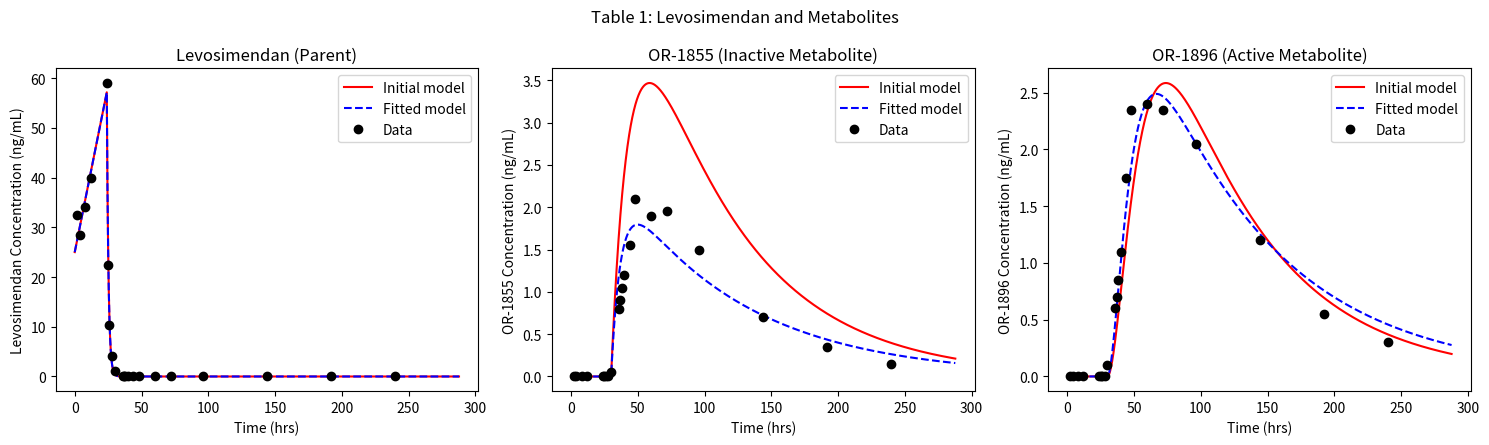
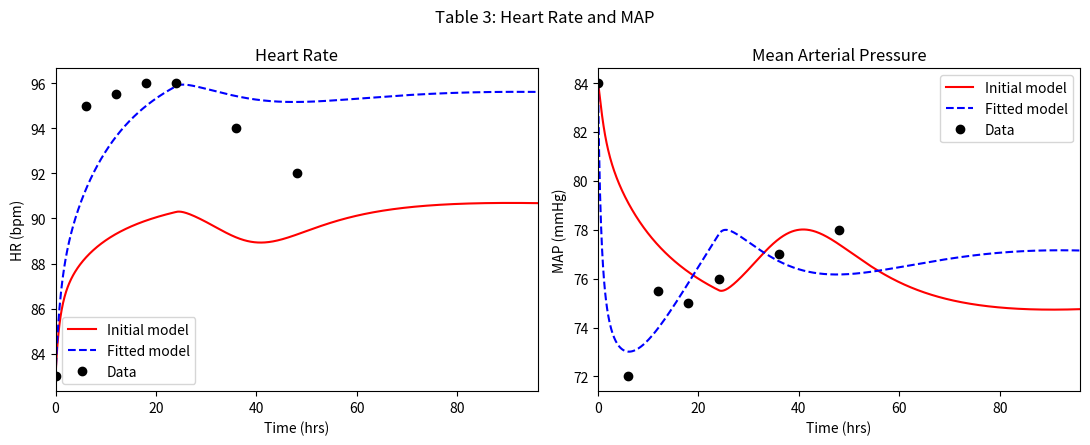
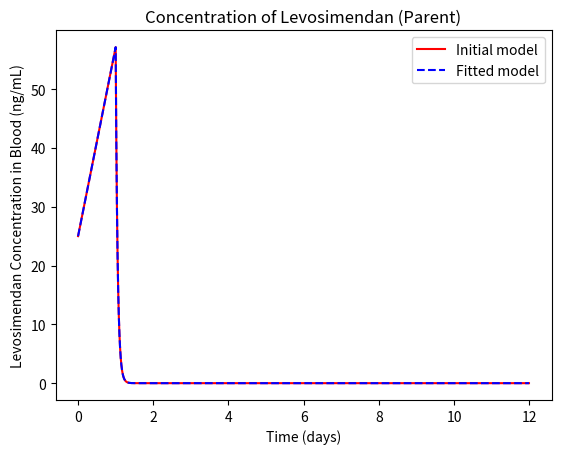
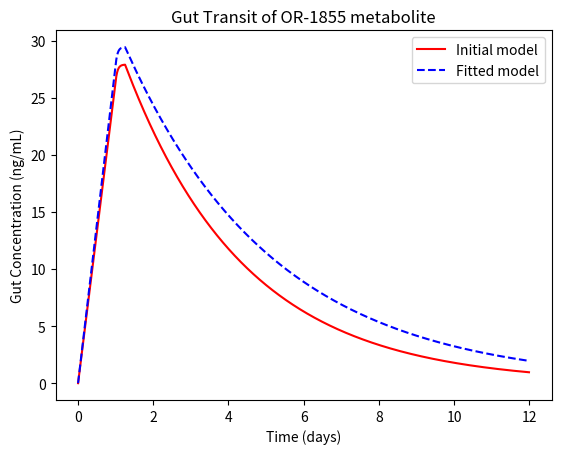
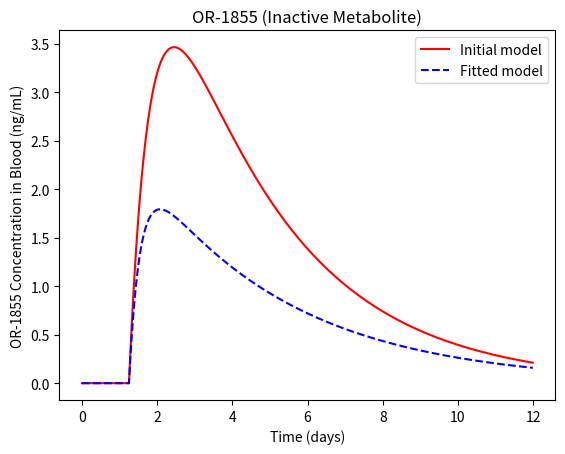
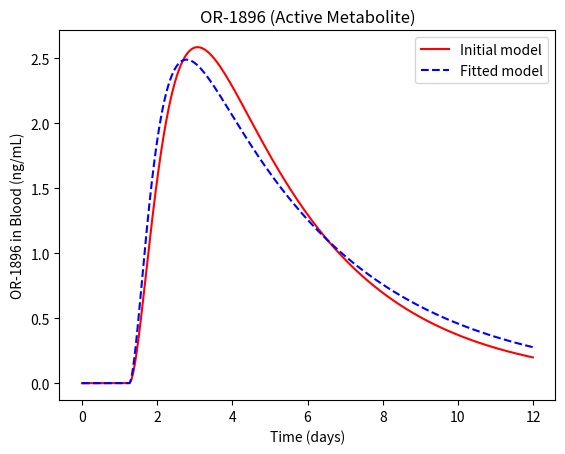
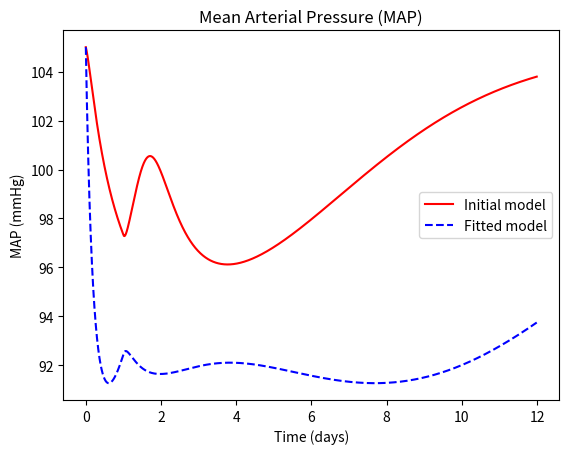
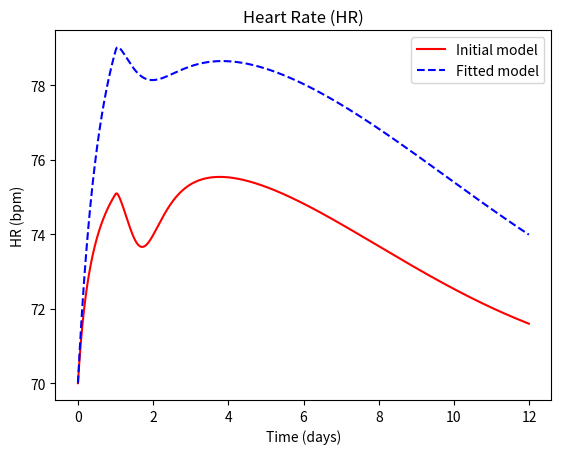
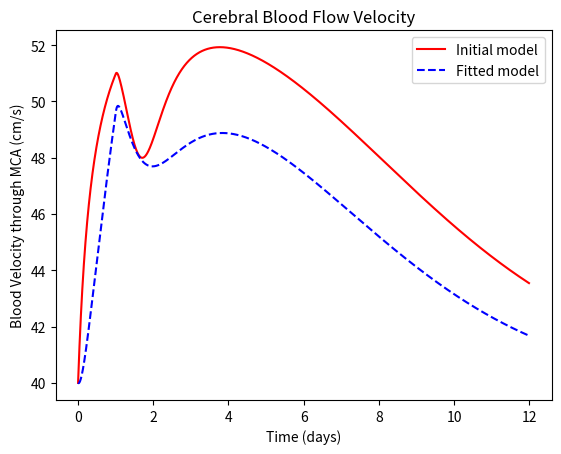

These figures' Python source, in order:
##############################################################################
#
# BIOE3001: Quantitative Methods in Biomedical Engineering
# Tevyn Vergara | 46421201
#
# Code #2: Model Parameterization for Mark Data and Sensitivity Analysis
#
##############################################################################
# Disclaimer: Claude Opus 5.5 was used in this assignment for:
#
# 1. Layout tips
# 2. Syntax checking
# 3. Reorganisation of structure, parameters and functions
# 4. Troubleshooting and debugging
#
############################# Import Libraries ################################
import numpy as np
import matplotlib.pyplot as plt
from scipy.optimize import least_squares

############################# Table 1 Input Data ##############################
# [1] {Puttonen, 2008}. IV infusion, levosimendan and metabolite plasma
# concentrations vs time

## Dosing regimen: 0.1 ug/kg/min (100 ng/kg/min) constant IV infusion for 24
## hrs, no loading bolus. From [1].

T1_dose = 100                       # ng/kg/min, dosing infusion rate
T1_T_inf = 24                       # hrs, infusion duration
T1_load = 0                         # ug/kg, no loading bolus. From [1]

## Patient specific parameters
T1_BW = 80                          # kg, sample body weight
# (space for Table 1 cohort demographics)

## TABLE 1 DATA: Clinical data of parent drug and metabolites, from Table 1 data
T1_time = [2, 4, 8, 12, 24, 25, 26, 28, 30, 36, 37, 38, 40, 44, 48, 60, 72, 96, 144, 192, 240]
T1_Levo = [32.5, 28.5, 34, 40, 59, 22.4, 10.4, 4.1, 1.12, 0.02, 0, 0, 0, 0, 0, 0, 0, 0, 0, 0, 0]
T1_m1   = [0, 0, 0, 0, 0, 0, 0, 0, 0.05, 0.8, 0.9, 1.05, 1.2, 1.55, 2.1, 1.9, 1.95, 1.5, 0.7, 0.35, 0.15]
T1_m2   = [0, 0, 0, 0, 0, 0, 0, 0, 0.1, 0.6, 0.7, 0.85, 1.1, 1.75, 2.35, 2.4, 2.35, 2.05, 1.2, 0.55, 0.3]

############################# Table 3 Input Data ##############################
# [3] {Álvarez, 2006}. IV loading dose + 24 h infusion, HR, CI and MAP vs time

## Dosing regimen: 12 ug/kg loading dose at t = 0, followed by 200 ng/kg/min
## constant IV infusion for 24 hrs. From [3].

T3_load  = 12                       # ug/kg, loading dose at t = 0 (instant bolus)
T3_dose  = 200                      # ng/kg/min, maintenance infusion rate
T3_T_inf = 24                       # hrs, maintenance infusion duration

## Patient specific parameters
T3_HR0  = 83                        # bpm, baseline HR, t = 0 row of [3]
T3_MAP0 = 84                        # mmHg, baseline MAP, t = 0 row of [3]
T3_CI0  = 2.08                      # L/min/m^2, baseline cardiac index, t = 0 row of [3]
# T3_BW  =                          # kg, cohort body weight (TBA from [3] demographics)
# T3_BSA =                          # m^2, body surface area, for CI -> CO (TBA)

## Clinical data
## TABLE 3 Heart Rate, Cardiac Output (Derived) and MAP 
T3_time = [0, 6, 12, 18, 24, 36, 48]              # hrs, time column
T3_CI   = [2.08, 2.25, 2.83, 2.86, 2.9, 2.87, 2.84]   # L/min/m^2, cardiac index column
T3_HR   = [83, 95, 95.5, 96, 96, 94, 92]             # bpm, heart rate column
T3_MAP  = [84, 72, 75.5, 75, 76, 77, 78]             # mmHg, MAP column


############################### Time Course ###################################
## Time course: set in days (runs in hrs for better computation accuracy)
## Single dose only: Tables 1 and 3 each report one dosing course

T_days = 12                         # days, time course (covers the 240 hr Table 1 data)

dt = 0.1                            # hrs, time step
T = T_days * 24                     # hrs, time course

############################# Parameters: Patient #############################
# Patient-Specific Body parameters (Reference for dose, used for later Code 2 and 3)
BW = 80                             # kg, sample body weight from [1],[10]

# Conversion macros for patient PD
MMHG_TO_PA = 133.322                # Pa per mmHg
ML_TO_M3 = 1e-6                     # m^3 per mL

# Patient-specific PD Heart Parameters (for curing)
HR0 = 70.0 / 60.0                   # Hz, baseline heart rate. From [10]
SV0 = 77.0 * ML_TO_M3               # m^3, baseline SV. From [11]
MAP0 = 105.0 * MMHG_TO_PA           # Pa, Baseline MAP. From [11]

# Patient-specific PD Brain Parameters (for curing)
v_cereb0 = 0.40                     # m/s, baseline MCA velocity. From [11]
P_brain = 10.0 * MMHG_TO_PA         # Pa, intracranial pressure. From [12]
r_cereb = 0.00128                   # m, MCA M1 radius. From [15]

############################# Parameters: Dosing ##############################
# Each regimen = [loading dose (ng/kg), infusion rate (ng/kg/min), infusion duration (hrs)]
# Built from the Table 1 and Table 3 input data, so simulate() can run either one
# Usual range: 0.05 - 0.2ug/kg/min. From [16]

T1_regimen = [T1_load * 1000, T1_dose, T1_T_inf]  # Table 1 [1], ug/kg x 1000 -> ng/kg
T3_regimen = [T3_load * 1000, T3_dose, T3_T_inf]  # Table 3 [3], ug/kg x 1000 -> ng/kg

################### Parameters: Drug (Pharmacokinetics) #######################

# Parameters: Levosimendan (Active)
#
# Initial drug dosing based off Table 1 dosing regimen since Safer Care Victoria [16] 
# has similar dosing regimen to source
#
# Levosimendan enters at constant infusion rate but constant loss clears most
# of it on arrival. C_int is the t = 0 intercept of the line fitted to the 
# 2–24 hr data (no sample was taken at t = 0)

levo_half = 0.9                          # hrs, Levosimendan half-life. From [1]
k0 = (np.log(2) / levo_half) * dt        # 1/Hrs, parent half-life decay (DERIVED)
f0 = 0.03                                # Free Fraction Levosimendan. From [4]

C_slope = 1.3388                         # ng/mL/hr, net rise during infusion (FITTED FROM [1])
C0_levo = 25.00                          # ng/mL, intercept at t=0 (CALCULATED FROM [1])
V_kg = 132                               # mL/kg, parent volume of distribution (BEHAVIOUR FROM [1])

# Dose conversions (dose-independent). R_inf, L_inf, C0_inf and C_dose_load
# depend on the regimen, so they are calculated inside simulate()
dose_ref = T1_dose                       # ng/kg/min, Table 1 dose that C_slope and C0_levo were measured at
phi = C_slope / (dose_ref * 60 / V_kg)   # fraction of infused drug retained in plasma, fixed drug property (DERIVED)
C0_per_dose = C0_levo / dose_ref         # ng/mL per (ng/kg/min), intercept per unit dose (DERIVED)

# Parameters: Gut Transit Compartment (Time Delay between parent and metabolites)
T_gut = 30                               # hrs, time when gut starts to release (FITTED FROM [1])
gut_rate = 53                            # hrs, gut release rate From [13]

# Parameters: OR-1855 Metabolite (Inactive)
m1 = 0.05                                # Formation Fraction into OR-1855 metabolite. From [13]
Vm_ratio = 0.5                           # parent-to-metabolite volume ratio (FITTED FROM [1])

# Parameters: OR-1896 Metabolite (Active)
m2_half = 7.7                            # Hrs, OR-1896 half-life (FITTED)
f2 = 0.61                                # Free Fraction OR-1896. From [1], [4]

# Parameters: Acetylation (OR-1855 -> OR-1896) through NAT2 enzyme
ac_rate = 9.6                            # Hrs, acetylation rate. From [13]

################### Parameters: Body (Pharmacodynamics) #######################
# PD is kept in SI for easy conversion
# Patient baselines are defined at top

# Hill Kinetics: drug effect on stroke volume
dSVmax = 0.28                            # %, maximum SV increase from Levosimendan. From [14]
EC50_SV = 0.497                          # ng/mL (Fitted)

# Hill Kinetics: drug effect on heart rate
Emax_HR = 0.11                           # %, maximum HR increase from Levosimendan. From [2][3]
EC50_HR = 0.57                           # ng/mL, Free Ce hill kinetic term. Derived from [2]

# Hill Kinetics: drug dilation of the systemic (body) vasculature
Emax_R = 0.4                             # fractional max R_sys drop. (Fitted)
EC50_sys = 0.498                         # ng/mL (Fitted)

# Derivation for baseline systemic resistance
# (how strong vessels oppose blood flow)
# Resistance = (pressure / flow), both baseline
CO0 = SV0 * HR0                          # m^3/s, baseline cardiac output (DERIVED)
R_sys0 = MAP0 / CO0                      # Pa.s/m^3, baseline systemic resistance (DERIVED)

### Parameters: Brain Block (MAP, Ce_eff --> V_cereb)

A_cereb = np.pi * (r_cereb) ** 2         # m^2, MCA cross-section

# Derivation for baseline cerebral resistance, similar to R_sys
# Resistance = pressure / flow, both baseline

CPP0 = MAP0 - P_brain                    # Pa, baseline cerebral perfusion pressure (DERIVED)
Q_cereb0 = v_cereb0 * A_cereb            # m^3/s, baseline cerebral flow (DERIVED)
R_cereb0 = CPP0 / Q_cereb0               # Pa.s/m^3, baseline cerebral resistance (DERIVED)

# Hill kinetics for drug binding to cerebral vasculature resistance
Emax_cereb = 0.405                       # fractional max R_cereb drop (Fitted)
EC50_cereb = 0.5                         # ng/mL (Fitted)

# Delay between plasma Ce and drug effect at tissue
keo_thalf = 10                           # hrs, compartment-effect time delay (Fitted)

############################ Parameters to Fit ################################
# Initial values (starting guesses for the optimiser) are the Code 1 values above.
# Passed to the fit as one parameter list. From [17]. Order is fixed:
# PK set by Table 1 first, then PD set by Table 3

P_names = ["gut_rate", "Vm_ratio", "ac_rate", "m2_half",   # PK, Table 1
           "f0", "keo_thalf",                              # PD, Table 3
           "Emax_R", "EC50_sys", "dSVmax", "EC50_SV", "Emax_HR", "EC50_HR"]

params0 = [gut_rate, Vm_ratio, ac_rate, m2_half,
           f0, keo_thalf,
           Emax_R, EC50_sys, dSVmax, EC50_SV, Emax_HR, EC50_HR]

### Heart (Mass Transfer System) ###
#
# Takes effect-site drug Ce_eff and runs three Hill Kinetic responses:
# Systemic resistance, stroke volume and heart rate.
# P_HB = [Emax_R, EC50_sys, dSVmax, EC50_SV, Emax_HR, EC50_HR] (fitted values)
# Outputs MAP --> Brain
#
def heart_block(Ce_eff_v, P_HB):
    Emax_R, EC50_sys, dSVmax, EC50_SV, Emax_HR, EC50_HR = P_HB
    R_sys_v = R_sys0 * (1 - Emax_R * Ce_eff_v / (EC50_sys + Ce_eff_v))
    SV_v = SV0 * (1 + dSVmax * Ce_eff_v / (EC50_SV + Ce_eff_v))
    HR_v = HR0 * (1 + Emax_HR * Ce_eff_v / (EC50_HR + Ce_eff_v))
    CO_v = SV_v * HR_v
    MAP_v = CO_v * R_sys_v
    return R_sys_v, SV_v, HR_v, CO_v, MAP_v

### Cerebral Vasculature (Mass Transfer System) ###
#
# Takes lagged effective drug and MAP (both from the heart block)
# Combined lumped resistance and MAP to solve for blood velocity
# Equations from [5].
def cerebral_block(Ce_val, MAP_v):
    Cerebral_R = R_cereb0 * (1 - Emax_cereb * Ce_val / (EC50_cereb + Ce_val))
    Blood_V = (MAP_v - P_brain) / (Cerebral_R * A_cereb)
    return Cerebral_R, Blood_V

############################# Model Function ##################################
# Runs the Code 1 model for one parameter set and one dosing regimen, so the
# parameterisation can call it many times. Model loop inside a function of
# the parameters, from [17]
#
# params  = fitted parameters, same order as P_names
# regimen = [loading dose (ng/kg), infusion rate (ng/kg/min), infusion duration (hrs)]
#
def simulate(params, regimen):

    ### Unpack parameters and regimen ###
    gut_rate, Vm_ratio, ac_rate, m2_half, f0, keo_thalf = params[0:6]
    P_HB = params[6:12]                 # heart block PD parameters
    dose_load, dose_sup, dose_inf = regimen[0], regimen[1], regimen[2]

    ### Rate constants (pre-multiplied by dt) ###
    kg = (np.log(2) / gut_rate) * dt        # 1/hrs, gut release rate as half life
    kac = (np.log(2) / ac_rate) * dt        # 1/Hrs, acetylation as half life 
    k2 = (np.log(2) / m2_half) * dt         # 1/Hrs, OR-1896 half-life decay 
    k_eo = (np.log(2) / keo_thalf) * dt     # 1/hrs, effect-compartment delay 

    ### Dose conversions for main loop ###
    R_inf = (dose_sup * 60 / V_kg) * dt     # ng/mL per step, infusion input
    C0_inf = C0_per_dose * dose_sup         # ng/mL, initial jump for this dose 
    L_inf = (1 - phi) * R_inf               # ng/mL per step, loss during infusion
    C_dose_load = dose_load / V_kg          # ng/mL, loading dose jump at t = 0

    ### Initial Conditions ###
    CLevo      = [None] * int(T // dt)      # ng/mL, Levosimendan (parent)
    Cdose_load = [None] * int(T // dt)      # ng/mL, loading dose part of the parent
    CGut       = [None] * int(T // dt)      # ng/mL, gut transit compartment
    C1855      = [None] * int(T // dt)      # ng/mL, OR-1855
    C1896      = [None] * int(T // dt)      # ng/mL, OR-1896
    Ce         = [None] * int(T // dt)      # ng/mL, free active drug in plasma
    Ce_eff     = [None] * int(T // dt)      # ng/mL, effect-site concentration (lagged Ce)

    R_sys      = [None] * int(T // dt)      # Pa.s/m^3, systemic resistance
    SV         = [None] * int(T // dt)      # m^3, stroke volume
    HR         = [None] * int(T // dt)      # Hz, heart rate
    CO         = [None] * int(T // dt)      # m^3/s, cardiac output
    MAP        = [None] * int(T // dt)      # Pa, mean arterial pressure
    R_cereb    = [None] * int(T // dt)      # Pa.s/m^3, cerebral resistance
    V_cereb    = [None] * int(T // dt)      # m/s, cerebral blood velocity

    CLevo[0] = C0_inf + C_dose_load         # ng/mL, initial + loading dose
    Cdose_load[0] = C_dose_load             # ng/mL, just loading dose
    CGut[0]  = 0                            # ng/mL
    C1855[0] = 0                            # ng/mL
    C1896[0] = 0                            # ng/mL
    Ce[0] = f0 * CLevo[0] + f2 * C1896[0]   # ng/mL, quick implementation of effective drug
    Ce_eff[0] = 0                           # ng/mL

    # Implementing baseline patient parameters as initial conditions
    R_sys[0], SV[0], HR[0], CO[0], MAP[0] = heart_block(Ce_eff[0], P_HB)
    R_cereb[0], V_cereb[0] = cerebral_block(Ce_eff[0], MAP[0])

    ### Main Loop ###

    for t in range(0, int(T // dt - 1)):

        ### Levosimendan (ACTIVE) ###

        # dose_loading dose part: given at t = 0, cleared by first-order decay from the
        # start (the infusion loss L_inf only acts on the infused drug)
        dCdose_load = -k0 * Cdose_load[t]
        Cdose_load[t + 1] = Cdose_load[t] + dCdose_load
        
        # If within "dose_inf" hrs, drug is infusing
        if t * dt < dose_inf:
            dCLevo = R_inf - L_inf + dCdose_load
            Form = m1 * Vm_ratio * (L_inf + k0 * Cdose_load[t])
            
        # Else, drug is naturally expelled with decay
        else:
            dCLevo = -k0 * CLevo[t]
            Form = m1 * Vm_ratio * k0 * CLevo[t]
        CLevo[t + 1] = CLevo[t] + dCLevo

        ### Gut Transit Compartment (time capture) ###
        if t * dt < T_gut:
            Rel = 0
        else:
            Rel = kg * CGut[t]

        dCGut = Form - Rel
        CGut[t + 1] = CGut[t] + dCGut

        ### OR-1855 (INACTIVE Metabolite) ###
        # Formed by gut metabolism, lost from acetylation (1896) 
        dC1855 = Rel - kac * C1855[t]
        C1855[t + 1] = C1855[t] + dC1855

        ### OR-1896 (ACTIVE Metabolite) ###
        # Formed by acetylation and self decay
        dC1896 = kac * C1855[t] - k2 * C1896[t]
        C1896[t + 1] = C1896[t] + dC1896

        ### Active Drug Concentration (PK Output)
        Ce[t + 1] = f0 * CLevo[t + 1] + f2 * C1896[t + 1]

        ### Effect Compartment (delay between plasma and tissue) ###
        Ce_eff[t + 1] = Ce_eff[t] + k_eo * (Ce[t] - Ce_eff[t])

        ### Heart PD (Mass Transfer System) ###
        R_sys[t + 1], SV[t + 1], HR[t + 1], CO[t + 1], MAP[t + 1] = heart_block(Ce_eff[t + 1], P_HB)

        ### Cerebral Vasculature PD (Mass Transfer System) ###
        R_cereb[t + 1], V_cereb[t + 1] = cerebral_block(Ce_eff[t + 1], MAP[t + 1])

    return (CLevo, CGut, C1855, C1896, Ce, Ce_eff,
            R_sys, SV, HR, CO, MAP, R_cereb, V_cereb)

############################ Initial Model Runs ###############################
# Code 1 initial values, run with each table's dosing regimen

## Table 1 regimen [1]
(CLevo, CGut, C1855, C1896, Ce, Ce_eff,
 R_sys, SV, HR, CO, MAP, R_cereb, V_cereb) = simulate(params0, T1_regimen)

## Table 3 regimen [3]
(CLevo_T3, CGut_T3, C1855_T3, C1896_T3, Ce_T3, Ce_eff_T3,
 R_sys_T3, SV_T3, HR_T3, CO_T3, MAP_T3, R_cereb_T3, V_cereb_T3) = simulate(params0, T3_regimen)

############################# Helper Functions ################################
time_hrs = np.arange(0, int(T // dt)) * dt      # hrs, x-axis for fit plots (data is in hrs)

# % change from baseline (Table 3: each cohort's own baseline drops out)
def pct(y, y0):
    return (np.array(y, dtype=float) - y0) / y0 * 100

# % change of a model curve from its drug-naive first value
def pct_curve(y):
    return pct(y, y[0])

# Model value at each data time (index = t / dt). From [17]
def sample(curve, t_data):
    idx = [int(round(t / dt)) for t in t_data]
    return np.array(curve, dtype=float)[idx]

# R^2 and RMSE. From [17]
def fit_metrics(y_data, y_model):
    y_data = np.array(y_data, dtype=float)
    residual = y_data - y_model
    R2 = 1 - np.sum(residual ** 2) / np.sum((y_data - y_data.mean()) ** 2)
    RMSE = np.sqrt(np.mean(residual ** 2))
    return R2, RMSE

# Initial model, fitted model and data on one subplot. From [17]
def plot_fit(ax, y_init, y_fit, t_data, y_data, ylabel, title):
    ax.plot(time_hrs, y_init, "r", label="Initial model")
    ax.plot(time_hrs, y_fit, "b--", label="Fitted model")
    ax.plot(t_data, y_data, "ko", label="Data")
    ax.set_ylabel(ylabel)
    ax.set_xlabel("Time (hrs)")
    ax.set_title(title)
    ax.legend()

########################## Model Parameterisation #############################
# One parameter set fits both studies. Each part of the model is fitted to its
# own dataset, then the fitted parts are combined into one model. From [17]
#
# 1. PK parameters fitted to Table 1 (Table 1 regimen). The PD parameters do
#    not affect Table 1, so they stay at their initial values here
# 2. PD parameters fitted to Table 3 (Table 3 regimen), with the fitted PK fixed
# 3. Fitted PK + PD combined into one parameter set, params_fit
#
# least_squares with bounds keeps fractions within 0-1 and rates positive. From [17]

N_PK = 4                                # first 4 entries of P_names are PK (Table 1)

## Bounds, same order as P_names (physical limits only)
P_lower = [0.5, 0.01, 0.5, 0.5,         # hrs, -, hrs, hrs
           0.001, 0.1,                  # -, hrs
           0, 0.001, 0, 0.001, 0, 0.001]
P_upper = [200, 10, 200, 200,
           1, 72,
           1, 10, 1, 10, 1, 10]

## Table 1: each curve divided by its own data range, so all three carry equal weight
T1_range = [np.ptp(T1_Levo), np.ptp(T1_m1), np.ptp(T1_m2)]  # ng/mL, max - min

## Table 3: % change from baseline. t = 0 left out (0 % by construction)
T3_t = T3_time[1:]
T3_HR_pct = pct(T3_HR, T3_HR0)[1:]
T3_MAP_pct = pct(T3_MAP, T3_MAP0)[1:]
T3_CI_pct = pct(T3_CI, T3_CI0)[1:]      # CI = CO / BSA, so % CI = % CO (BSA cancels)

## Residual functions: data - model at the data times. From [17]
def funcPK(params_PK, params_PD):
    CLevo_m, CGut_m, C1855_m, C1896_m = simulate(list(params_PK) + list(params_PD), T1_regimen)[0:4]
    res_Levo = (np.array(T1_Levo) - sample(CLevo_m, T1_time)) / T1_range[0]
    res_1855 = (np.array(T1_m1) - sample(C1855_m, T1_time)) / T1_range[1]
    res_1896 = (np.array(T1_m2) - sample(C1896_m, T1_time)) / T1_range[2]
    return np.concatenate([res_Levo, res_1855, res_1896])

def funcPD(params_PD, params_PK):
    HR_m, CO_m, MAP_m = simulate(list(params_PK) + list(params_PD), T3_regimen)[8:11]
    res_HR = T3_HR_pct - sample(pct_curve(HR_m), T3_t)
    res_MAP = T3_MAP_pct - sample(pct_curve(MAP_m), T3_t)
    res_CI = T3_CI_pct - sample(pct_curve(CO_m), T3_t)
    return np.concatenate([res_HR, res_MAP, res_CI])

## 1. PK fitted to Table 1
fit_PK = least_squares(funcPK, params0[:N_PK], args=(params0[N_PK:],),
                       bounds=(P_lower[:N_PK], P_upper[:N_PK]))

## 2. PD fitted to Table 3, fitted PK held fixed
fit_PD = least_squares(funcPD, params0[N_PK:], args=(fit_PK.x,),
                       bounds=(P_lower[N_PK:], P_upper[N_PK:]))

## 3. One parameter set
params_fit = list(fit_PK.x) + list(fit_PD.x)

## Standard errors: covariance = (J^T J)^-1 x residual variance SSR / (N - p)
def std_err(fit):
    J = fit.jac
    cov = np.linalg.pinv(J.T @ J) * np.sum(fit.fun ** 2) / (len(fit.fun) - len(fit.x))
    return np.sqrt(np.diag(cov))

P_SE = list(std_err(fit_PK)) + list(std_err(fit_PD))

############################# Fitted Model Runs ###############################
# One fitted parameter set, run with each table's dosing regimen

## Table 1 regimen [1]
(CLevo_fit, CGut_fit, C1855_fit, C1896_fit, Ce_fit, Ce_eff_fit,
 R_sys_fit, SV_fit, HR_fit, CO_fit, MAP_fit, R_cereb_fit, V_cereb_fit) = simulate(params_fit, T1_regimen)

## Table 3 regimen [3]
(CLevo_T3_fit, CGut_T3_fit, C1855_T3_fit, C1896_T3_fit, Ce_T3_fit, Ce_eff_T3_fit,
 R_sys_T3_fit, SV_T3_fit, HR_T3_fit, CO_T3_fit, MAP_T3_fit, R_cereb_T3_fit, V_cereb_T3_fit) = simulate(params_fit, T3_regimen)

######################## Results of Fitted Parameters #########################

## Parameter table: initial vs fitted, standard error, and bound check
P_units = ["hrs", "-", "hrs", "hrs", "-", "hrs", "-", "ng/mL", "-", "ng/mL", "-", "ng/mL"]

print("\nFitted Model Parameters")
print(f"{'Parameter':<11}{'Initial':>9}{'Fitted':>10}{'SE':>10}{'Change':>9}  {'Units':<7}Set by")
print("-" * 70)
for i, name in enumerate(P_names):
    change = (params_fit[i] - params0[i]) / params0[i] * 100
    set_by = "Table 1" if i < N_PK else "Table 3"
    on_bound = "  (at bound)" if np.isclose(params_fit[i], [P_lower[i], P_upper[i]], rtol=1e-3).any() else ""
    print(f"{name:<11}{params0[i]:>9.4g}{params_fit[i]:>10.4g}{P_SE[i]:>10.3g}{change:>8.1f}%  {P_units[i]:<7}{set_by}{on_bound}")

## Fit quality: R^2 and RMSE before and after parameterisation. From [17]
# Table 3 in its original units: model % change applied to the Table 3 cohort baseline
def to_T3_units(y_model, y0_data):
    return y0_data * (1 + pct_curve(y_model) / 100)

comparisons = [
    ("T1 Levosimendan", T1_time, T1_Levo,    CLevo,             CLevo_fit,             "ng/mL"),
    ("T1 OR-1855",      T1_time, T1_m1,      C1855,             C1855_fit,             "ng/mL"),
    ("T1 OR-1896",      T1_time, T1_m2,      C1896,             C1896_fit,             "ng/mL"),
    ("T3 HR",  T3_t, T3_HR[1:],  to_T3_units(HR_T3, T3_HR0),   to_T3_units(HR_T3_fit, T3_HR0),   "bpm"),
    ("T3 MAP", T3_t, T3_MAP[1:], to_T3_units(MAP_T3, T3_MAP0), to_T3_units(MAP_T3_fit, T3_MAP0), "mmHg"),
    ("T3 CI",  T3_t, T3_CI[1:],  to_T3_units(CO_T3, T3_CI0),   to_T3_units(CO_T3_fit, T3_CI0),   "L/min/m^2"),
]

print("\nFit Quality (initial -> fitted)")
print(f"{'Output':<17}{'N':>3}{'R2 init':>9}{'R2 fit':>9}{'RMSE init':>11}{'RMSE fit':>10}  Units")
print("-" * 70)
for name, t_d, y_d, y_i, y_f, units in comparisons:
    R2_i, RMSE_i = fit_metrics(y_d, sample(y_i, t_d))
    R2_f, RMSE_f = fit_metrics(y_d, sample(y_f, t_d))
    print(f"{name:<17}{len(t_d):>3}{R2_i:>9.3f}{R2_f:>9.3f}{RMSE_i:>11.3f}{RMSE_f:>10.3f}  {units}")

############################## Plot Figure ####################################

## Figure 1: Table 1 data [1] vs initial and fitted model (Table 1 regimen)
fig, ax = plt.subplots(1, 3, figsize=(15, 4.5))
plot_fit(ax[0], CLevo, CLevo_fit, T1_time, T1_Levo,
         "Levosimendan Concentration (ng/mL)", "Levosimendan (Parent)")
plot_fit(ax[1], C1855, C1855_fit, T1_time, T1_m1,
         "OR-1855 Concentration (ng/mL)", "OR-1855 (Inactive Metabolite)")
plot_fit(ax[2], C1896, C1896_fit, T1_time, T1_m2,
         "OR-1896 Concentration (ng/mL)", "OR-1896 (Active Metabolite)")
fig.suptitle("Table 1: Levosimendan and Metabolites")
plt.tight_layout()
plt.show()

## Figure 2: Table 3 data [3] vs initial and fitted model (Table 3 regimen),
## model % change applied to the Table 3 cohort baseline
fig, ax = plt.subplots(1, 2, figsize=(11, 4.5))
plot_fit(ax[0], to_T3_units(HR_T3, T3_HR0), to_T3_units(HR_T3_fit, T3_HR0), T3_time, T3_HR,
         "HR (bpm)", "Heart Rate")
plot_fit(ax[1], to_T3_units(MAP_T3, T3_MAP0), to_T3_units(MAP_T3_fit, T3_MAP0), T3_time, T3_MAP,
         "MAP (mmHg)", "Mean Arterial Pressure")
for a in ax:
    a.set_xlim(0, 2 * T3_time[-1])          # hrs, data window plus the same again
fig.suptitle("Table 3: Heart Rate and MAP")
plt.tight_layout()
plt.show()

## Code 1 plots: initial and fitted model (Table 1 regimen)
time = (np.arange(0, int(T // dt)) * dt) / 24 # days, x-axis in real time not step number

code1_plots = [
    (CLevo, CLevo_fit, "Levosimendan Concentration in Blood (ng/mL)", "Concentration of Levosimendan (Parent)"),
    (CGut,  CGut_fit,  "Gut Concentration (ng/mL)",                   "Gut Transit of OR-1855 metabolite"),
    (C1855, C1855_fit, "OR-1855 Concentration in Blood (ng/mL)",      "OR-1855 (Inactive Metabolite)"),
    (C1896, C1896_fit, "OR-1896 in Blood (ng/mL)",                    "OR-1896 (Active Metabolite)"),
    (np.array(MAP) / MMHG_TO_PA, np.array(MAP_fit) / MMHG_TO_PA,      "MAP (mmHg)", "Mean Arterial Pressure (MAP)"),
    (np.array(HR) * 60,          np.array(HR_fit) * 60,               "HR (bpm)",   "Heart Rate (HR)"),
    (np.array(V_cereb) * 100,    np.array(V_cereb_fit) * 100,         "Blood Velocity through MCA (cm/s)", "Cerebral Blood Flow Velocity"),
]
for y_i, y_f, ylabel, title in code1_plots:
    plt.figure()
    plt.plot(time, y_i, "r", label="Initial model")
    plt.plot(time, y_f, "b--", label="Fitted model")
    plt.ylabel(ylabel)
    plt.xlabel("Time (days)")
    plt.title(title)
    plt.legend()
    plt.show()

############################## References #####################################
# Declaration of AI use
# [0] Anthropic, "Claude, Opus 5.5," Claude, 22 October 2026 [Online]. https://claude.ai/new
#
# Full references details are in reference manager
#
# Table 1.
# [1] {Puttonen, 2008}
#
# Table 2.
# [2] {Kivikko, 2015}
#
# Table 3.
# [3] {Álvarez, 2006}
#
# Others:
# [4] {Antila, 2004}
# [5] {Robinson, 2026}
# [6] {Kashou, 2022}
# [7] {Khalil, 2019}
# [8] {DeMers, 2023}
# [9] {Munakomi, 2026}
# [10] {Böhm, 2012}
# [11] {Miller, 2021}
# [12] {Hood, 2023}
# [13] {Bertin, 2026}
# [14] {Slawsky, 2000}
# [15] {Mirza, 2024}
# [16] {SafeCareVictoria, 2018}
# [17] {Mann, 2016}
